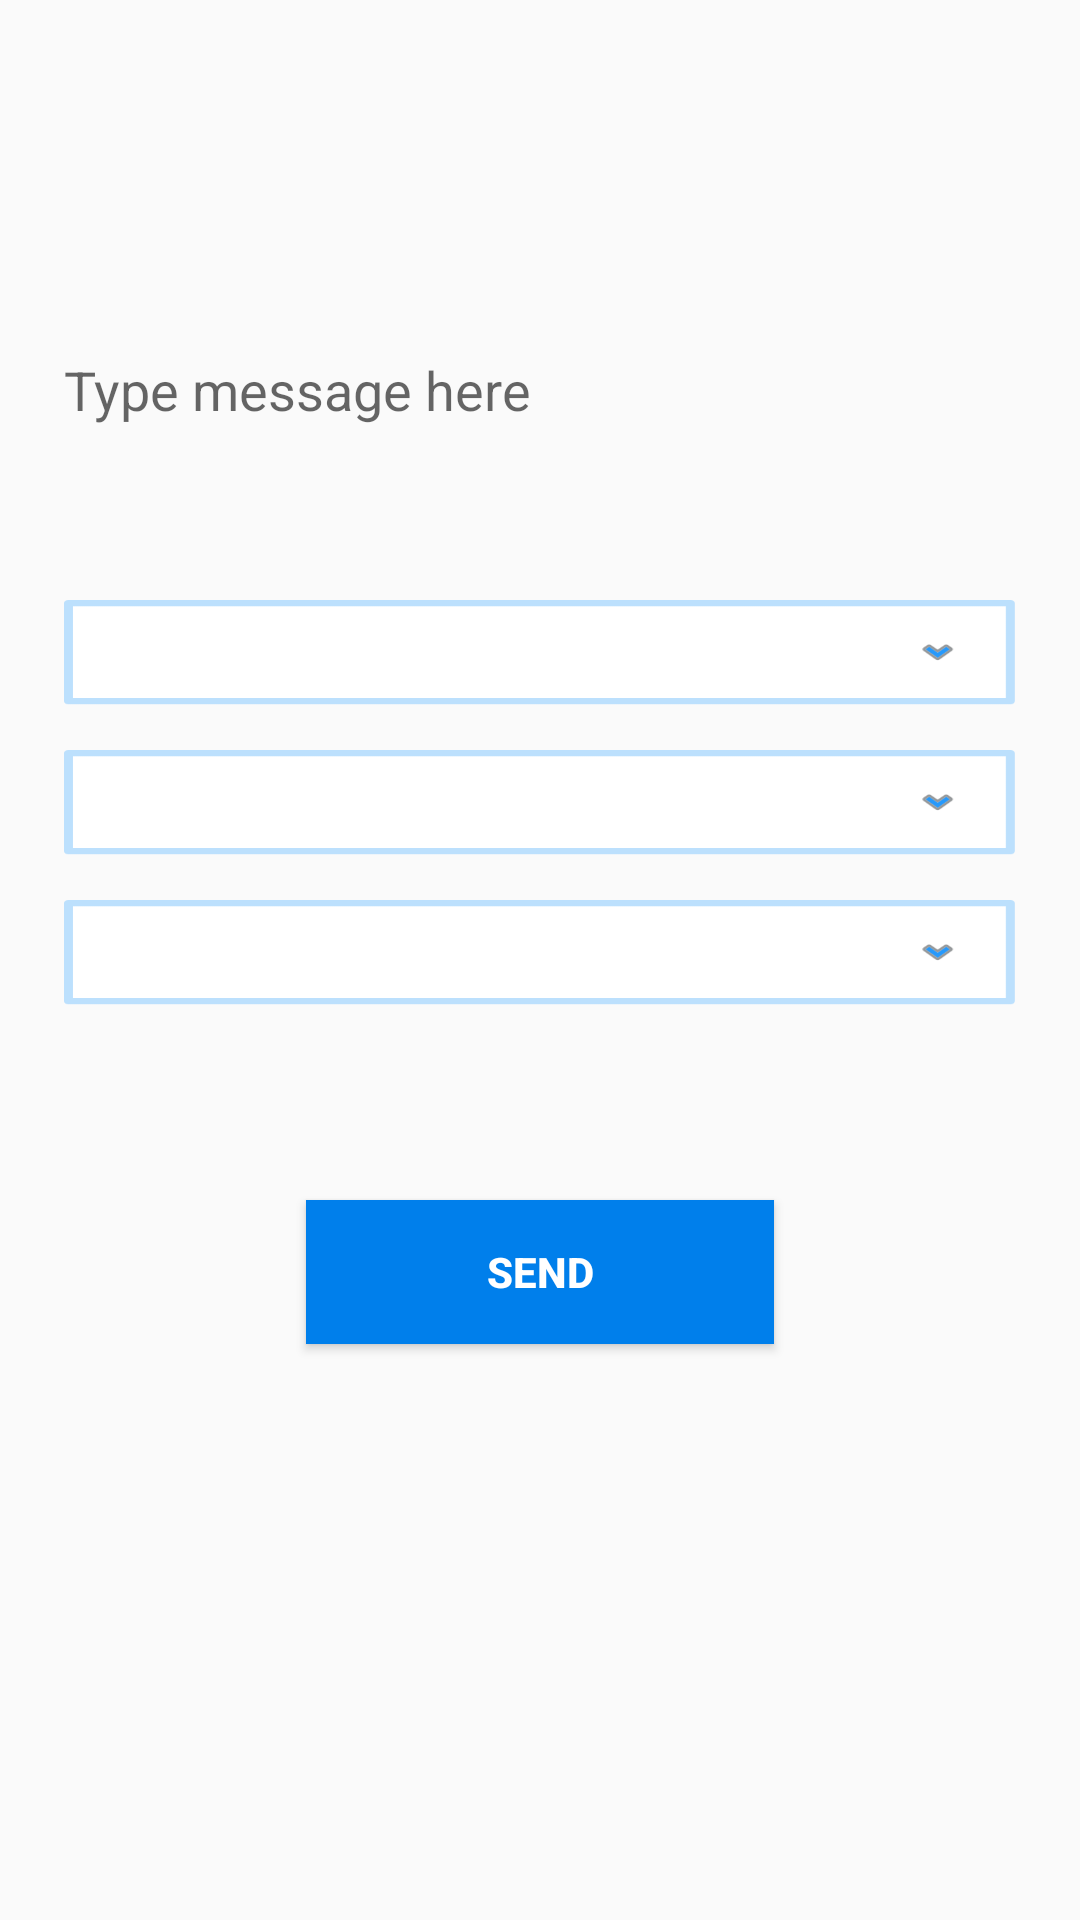

Layout XML and referenced resources for this Android screen:
<!-- AndroidManifest.xml: application theme AppTheme -->
<!-- res/layout/fragment_quick_message.xml -->
<?xml version="1.0" encoding="utf-8"?>
<RelativeLayout xmlns:android="http://schemas.android.com/apk/res/android"
    xmlns:app="http://schemas.android.com/apk/res-auto"
    xmlns:tools="http://schemas.android.com/tools"
    android:layout_width="match_parent"
    android:layout_height="match_parent"
    tools:context=".fragments.quick_message">

    <EditText
        android:id="@+id/messagebox"
        android:layout_width="317dp"
        android:layout_height="60dp"
        android:layout_alignParentTop="true"
        android:layout_centerHorizontal="true"
        android:layout_marginTop="100dp"
        android:ems="10"
        android:hint="Type message here"
        android:background="@color/lightblue"
        android:inputType="text" />


    <Spinner
        android:id="@+id/quick_sem"
        android:layout_width="317dp"
        android:layout_height="35dp"
        android:spinnerMode="dialog"
        android:prompt="@string/prompt_semes"
        android:layout_alignParentTop="true"
        android:layout_centerHorizontal="true"
        android:layout_marginTop="200dp"
        android:background="@drawable/dropdown"></Spinner>


    <Button
        android:id="@+id/message_button"
        android:layout_width="156dp"
        android:layout_height="wrap_content"
        android:layout_centerHorizontal="true"
        android:layout_marginTop="400dp"
        android:background="@color/colorPrimaryDark"
        android:text="Send"
        android:textColor="@color/white"
        android:textStyle="bold" />

    <Spinner
        android:id="@+id/branch_quick"
        android:layout_width="317dp"
        android:layout_height="35dp"
        android:background="@drawable/dropdown"
        android:layout_centerHorizontal="true"
        android:prompt="@string/prompt_branch"
        android:spinnerMode="dialog"
        android:layout_marginTop="250dp" />

    <Spinner
        android:id="@+id/section_quick"
        android:layout_width="317dp"
        android:prompt="@string/promplt_sec"
        android:layout_height="35dp"
        android:spinnerMode="dialog"
        android:layout_centerHorizontal="true"
        android:background="@drawable/dropdown"
        android:layout_marginTop="300dp" />


</RelativeLayout>
<!-- resources referenced by this layout -->
<resources>
  <color name="colorPrimaryDark">#007FEB</color>
  <color name="white">#ffffff</color>
  <!-- drawable dropdown: png bitmap (drawable-hdpi, 1100 bytes) -->
  <string name="promplt_sec">Section</string>
  <string name="prompt_branch">Branch</string>
  <string name="prompt_semes">Semester</string>
  <style name="AppTheme" parent="Base.Theme.AppCompat.Light.DarkActionBar">
          
          <item name="colorPrimary">@color/colorPrimary</item>
          <item name="colorPrimaryDark">@color/colorPrimaryDark</item>
          <item name="colorAccent">@color/colorAccent</item>
          <item name="windowActionBar">false</item>
          <item name="windowNoTitle">true</item>
          <item name="android:textColorSecondary">@color/colorPrimaryDark</item>
      </style>
  <color name="colorPrimary">#fff</color>
  <color name="colorAccent">#FF4081</color>
</resources>
